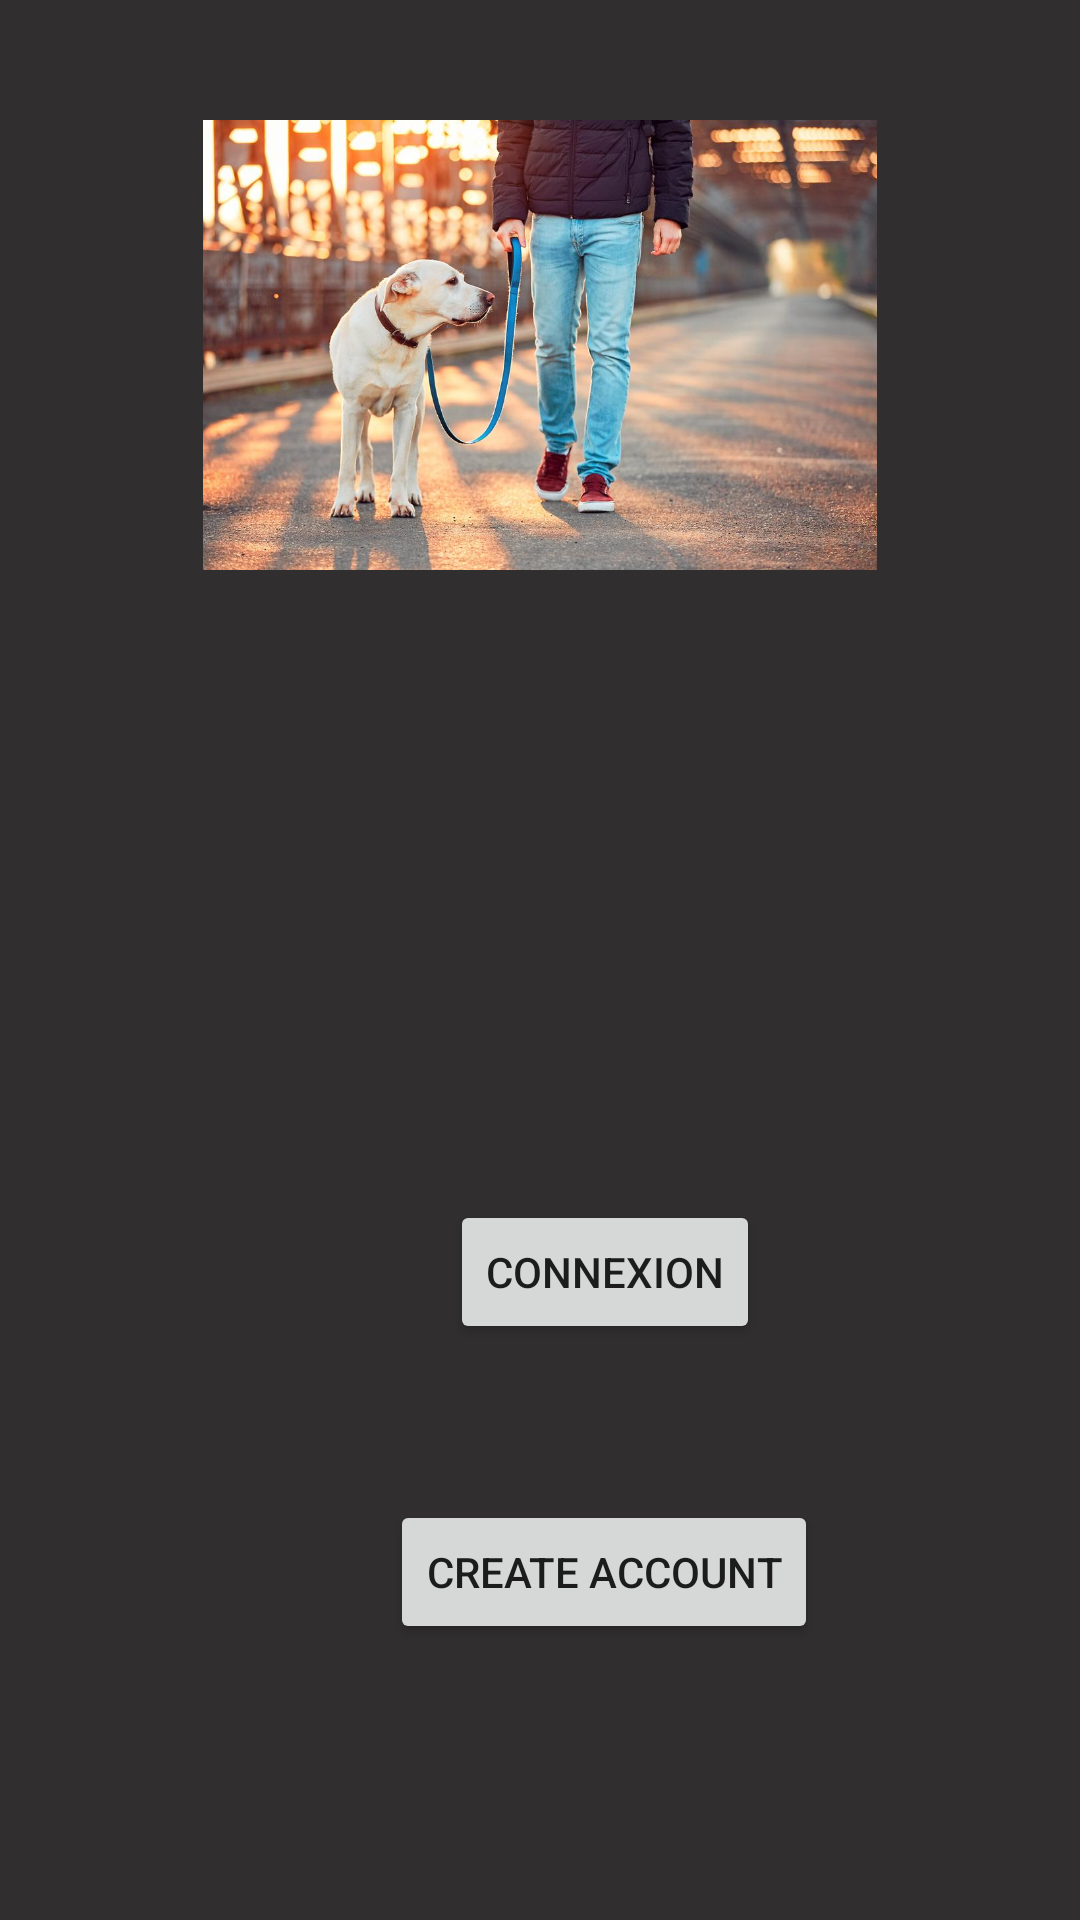

Produce the Android XML layout that renders to this screen, including the resource entries it uses.
<!-- AndroidManifest.xml: application theme Theme.ProjetMobileUI -->
<!-- res/layout/activity_acceuil.xml -->
<?xml version="1.0" encoding="utf-8"?>
<RelativeLayout xmlns:android="http://schemas.android.com/apk/res/android"
    xmlns:app="http://schemas.android.com/apk/res-auto"
    xmlns:tools="http://schemas.android.com/tools"
    android:layout_width="match_parent"
    android:layout_height="match_parent"
    android:background="#302E2E"
    tools:context=".AcceuilActivity">



    <ImageView
        android:id="@+id/imageView"
        android:layout_width="wrap_content"
        android:layout_height="wrap_content"
        android:layout_marginStart="40dp"
        android:layout_marginTop="40dp"
        android:layout_marginEnd="40dp"
        android:layout_marginBottom="450dp"
        app:srcCompat="@drawable/resize" />

    <Button
        android:id="@+id/btnAcceuilConnection"
        android:layout_width="wrap_content"
        android:layout_height="wrap_content"
        android:layout_marginStart="150dp"
        android:layout_marginTop="400dp"
        android:layout_marginBottom="100dp"
        android:text="connexion" />

    <Button
        android:id="@+id/btnCreateAccount"
        android:layout_width="wrap_content"
        android:layout_height="wrap_content"
        android:layout_marginStart="130dp"
        android:layout_marginTop="500dp"
        android:text="create account" />


</RelativeLayout>
<!-- resources referenced by this layout -->
<resources>
  <!-- drawable resize: jpg bitmap (drawable, 105312 bytes) -->
  <style name="Theme.ProjetMobileUI" parent="Theme.MaterialComponents.DayNight.DarkActionBar">
          
          <item name="colorPrimary">@color/purple_500</item>
          <item name="colorPrimaryVariant">@color/purple_700</item>
          <item name="colorOnPrimary">@color/white</item>
          
          <item name="colorSecondary">@color/teal_200</item>
          <item name="colorSecondaryVariant">@color/teal_700</item>
          <item name="colorOnSecondary">@color/black</item>
          
          <item name="android:statusBarColor">?attr/colorPrimaryVariant</item>
          
      </style>
  <!-- not gathered from this repository: default colours our renderer supplied (Android Studio template values) -->
  <color name="purple_500">#FF6200EE</color>
  <color name="purple_700">#FF3700B3</color>
  <color name="teal_200">#FF03DAC5</color>
  <color name="teal_700">#FF018786</color>
  <color name="black">#FF000000</color>
  <color name="white">#FFFFFFFF</color>
</resources>
